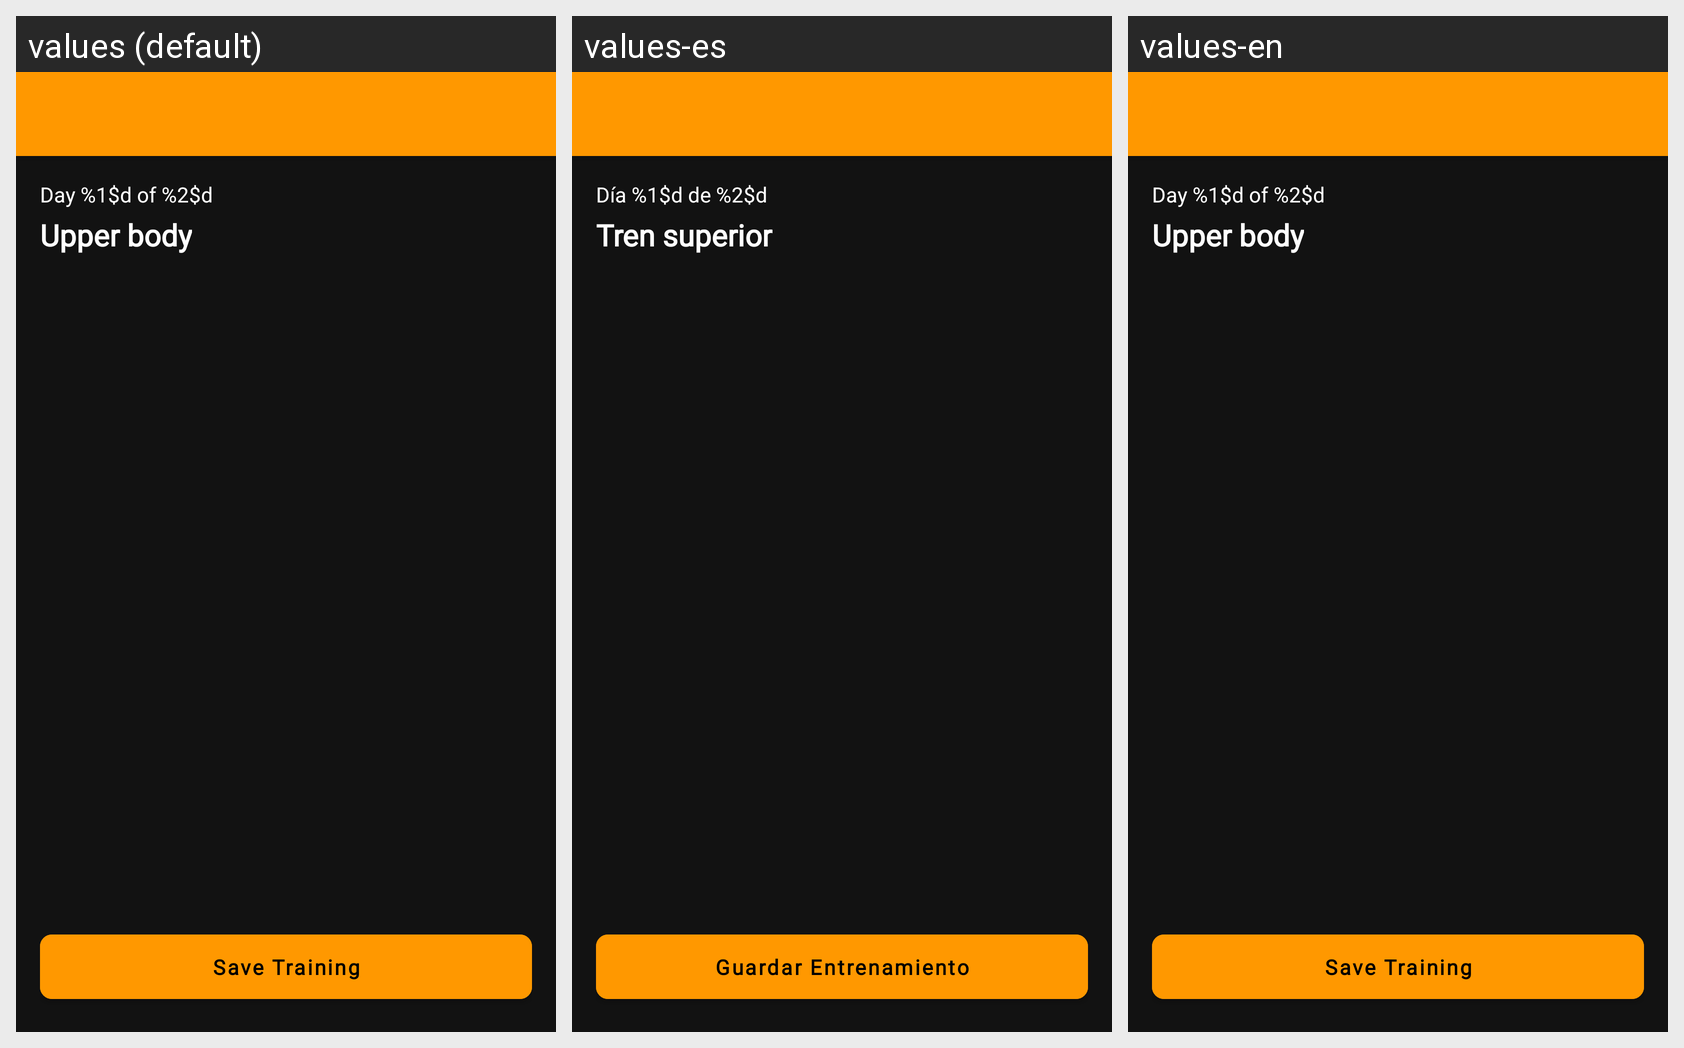

Translations of the strings shown on this Android screen, per locale in the grid:
Android screen res/layout/activity_training_session.xml rendered under 3 locales, left to right: values (default), values-es, values-en. Device: Nexus 5 (rendered at 1080×1920; each locale shown at half size, 540×960, under a caption strip naming it); theme Theme.TFGDanielMario.
Strings drawn on this screen, with the default value and each locale's value (text and hints the layout hard-codes, and strings that could not be matched under every locale, appear in the picture but are not listed):

day_of_total
  values: Day %1$d of %2$d
  values-es: Día %1$d de %2$d
  values-en: Day %1$d of %2$d

upper_body
  values: Upper body
  values-es: Tren superior
  values-en: Upper body

save_training_session
  values: Save Training
  values-es: Guardar Entrenamiento
  values-en: Save Training
